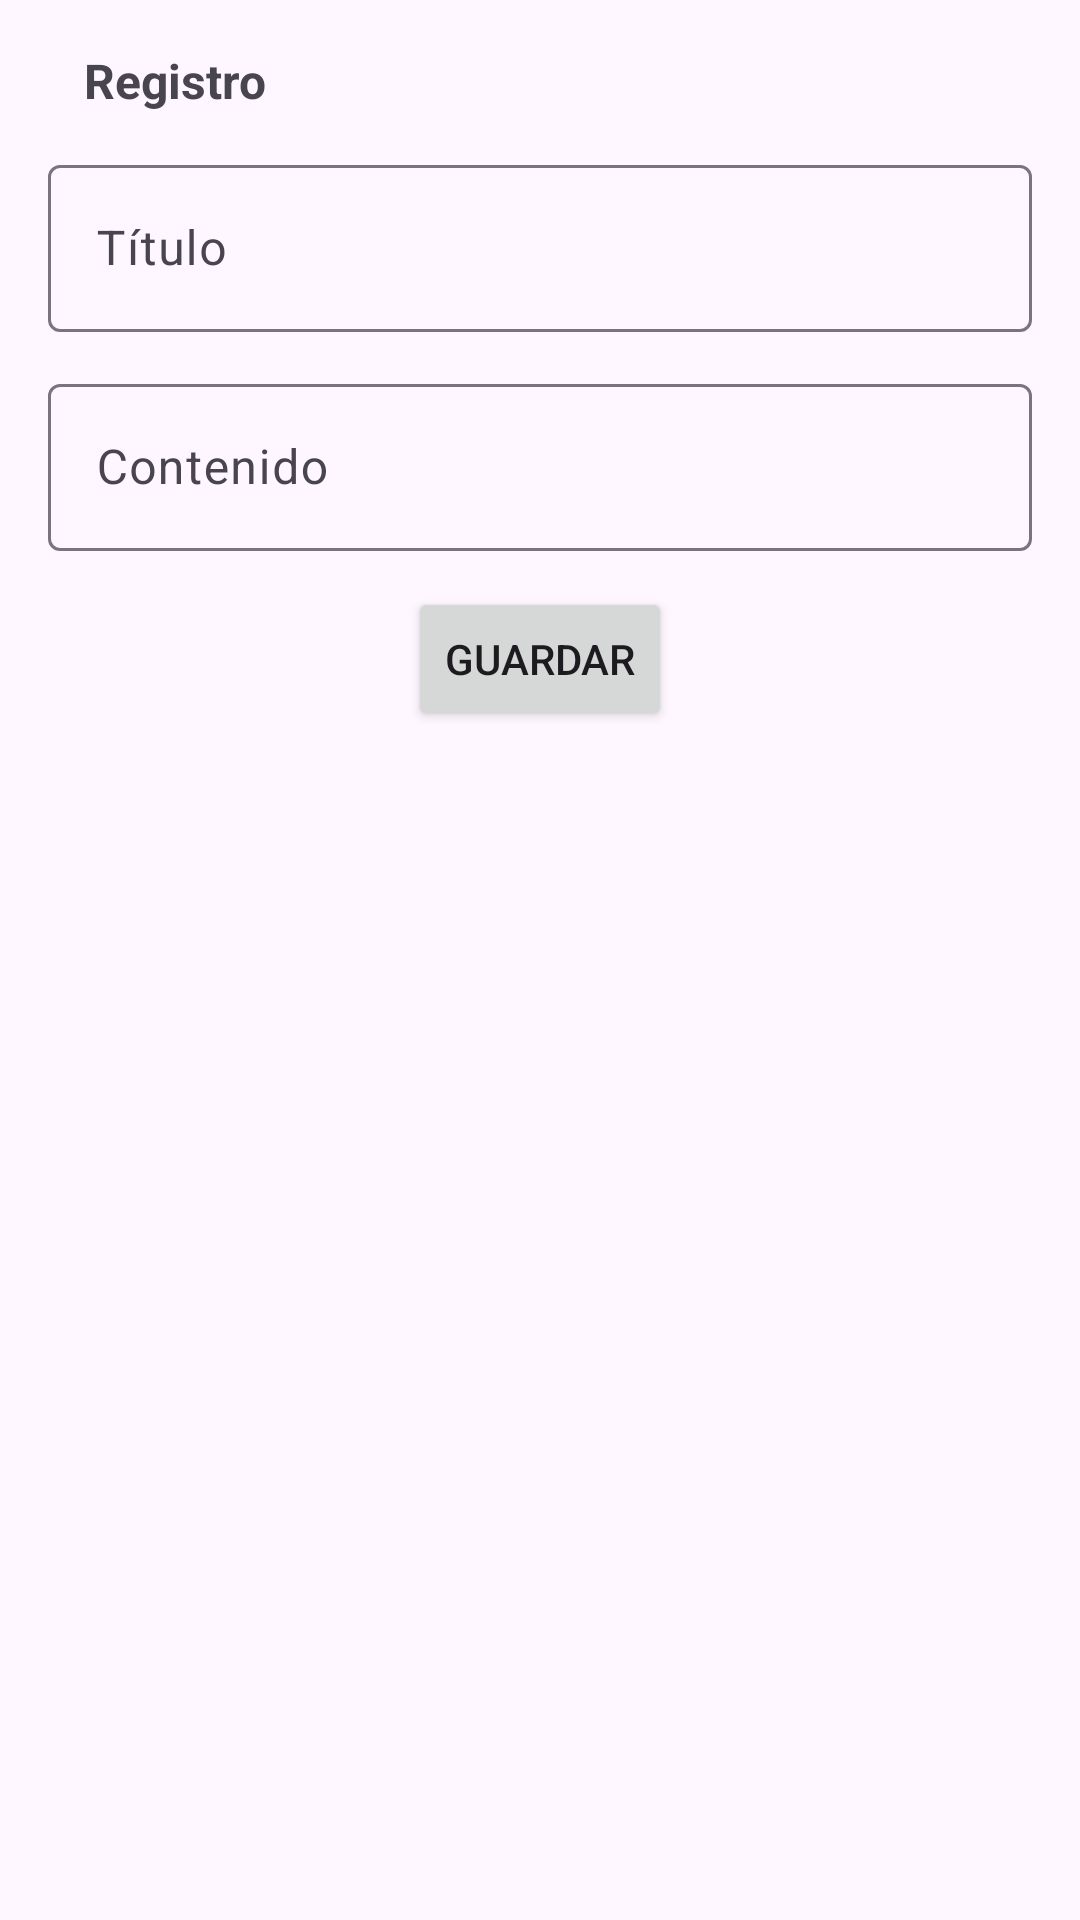

This screen was rendered from an Android layout file. Write that file and the resources it references.
<!-- AndroidManifest.xml: application theme Theme.ClasesKotlin -->
<!-- res/layout/activity_form_note.xml -->
<?xml version="1.0" encoding="utf-8"?>
<LinearLayout xmlns:android="http://schemas.android.com/apk/res/android"
    xmlns:app="http://schemas.android.com/apk/res-auto"
    xmlns:tools="http://schemas.android.com/tools"
    android:id="@+id/main"
    android:layout_width="match_parent"
    android:layout_height="match_parent"
    android:orientation="vertical"
    android:padding="16dp"
    tools:context=".presentation.FormNoteActivity">

    <LinearLayout
        android:layout_width="match_parent"
        android:layout_height="wrap_content"
        android:layout_marginBottom="12dp"
        android:gravity="center_vertical"
        android:orientation="horizontal">

        <ImageView
            android:id="@+id/iconBack"
            android:layout_width="wrap_content"
            android:layout_height="wrap_content"
            android:contentDescription="Atrás"
            android:src="@drawable/ic_arrow_back" />

        <TextView
            android:id="@+id/textViewTitle"
            android:layout_width="wrap_content"
            android:layout_height="wrap_content"
            android:layout_marginStart="12dp"
            android:text="Registro"
            android:textSize="16sp"
            android:textStyle="bold" />
    </LinearLayout>

    <com.google.android.material.textfield.TextInputLayout
        android:id="@+id/textInputLayoutTitle"
        android:layout_width="match_parent"
        android:layout_height="wrap_content">

        <com.google.android.material.textfield.TextInputEditText
            android:id="@+id/editTextTitle"
            android:layout_width="match_parent"
            android:layout_height="wrap_content"
            android:hint="Título"
            android:inputType="textCapWords"
            android:maxLines="1"
            android:singleLine="true" />
    </com.google.android.material.textfield.TextInputLayout>

    <com.google.android.material.textfield.TextInputLayout
        android:id="@+id/textInputLayoutContent"
        android:layout_width="match_parent"
        android:layout_height="wrap_content"
        android:layout_marginTop="12dp">

        <com.google.android.material.textfield.TextInputEditText
            android:id="@+id/editTextContent"
            android:layout_width="match_parent"
            android:layout_height="wrap_content"
            android:hint="Contenido"
            android:inputType="text"
            android:maxLines="4" />
    </com.google.android.material.textfield.TextInputLayout>

    <Button
        android:id="@+id/btnSaveNote"
        android:layout_width="wrap_content"
        android:layout_height="wrap_content"
        android:layout_gravity="center"
        android:layout_marginTop="12dp"
        android:text="Guardar" />

    <LinearLayout
        android:id="@+id/llUpdateButtons"
        android:layout_width="match_parent"
        android:layout_height="wrap_content"
        android:layout_marginTop="12dp"
        android:gravity="center"
        android:orientation="horizontal"
        android:visibility="gone">

        <Button
            android:id="@+id/btnCancel"
            style="?attr/borderlessButtonStyle"
            android:layout_width="wrap_content"
            android:layout_height="wrap_content"
            android:layout_marginEnd="8dp"
            android:text="Cancelar" />

        <Button
            android:id="@+id/btnUpdate"
            android:layout_width="wrap_content"
            android:layout_height="wrap_content"
            android:layout_marginStart="8dp"
            android:text="Actualizar" />
    </LinearLayout>

</LinearLayout>
<!-- resources referenced by this layout -->
<resources>
  <style name="Theme.ClasesKotlin" parent="Base.Theme.ClasesKotlin" />
  <style name="Base.Theme.ClasesKotlin" parent="Theme.Material3.DayNight.NoActionBar">
          
          
      </style>
</resources>
